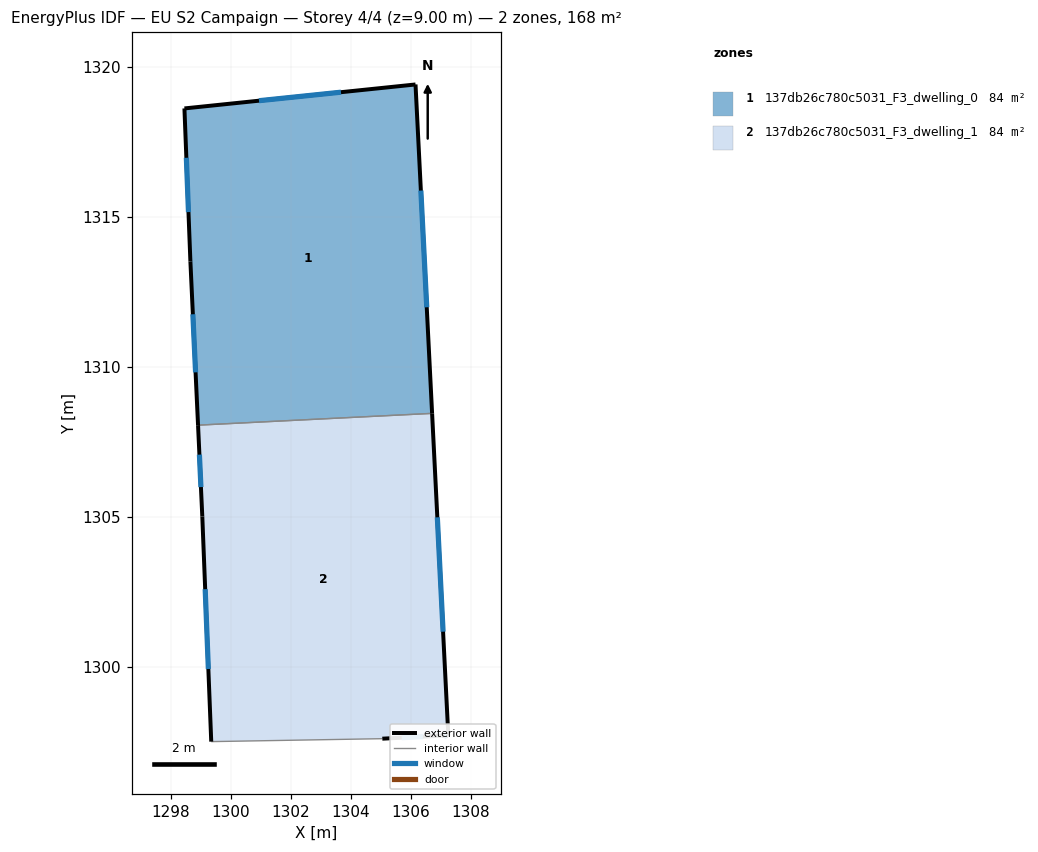
=== STOREY PLAN SPEC (per zone: floor XY polygon, exterior-wall plan segments, windows/doors) ===
zone 1: 137db26c780c5031_F3_dwelling_0  (83.9 m²)
  floor: (1306.16, 1319.42) (1306.71, 1308.46) (1298.91, 1308.06) (1298.65, 1313.52) (1298.45, 1318.62)
  exterior wall: (1298.45, 1318.62) – (1298.65, 1313.52)  [5.1 m]
    window: (1298.52, 1316.98) – (1298.59, 1315.17)  [1.9 m²]
  exterior wall: (1306.16, 1319.42) – (1298.45, 1318.62)  [7.7 m]
    window: (1303.67, 1319.17) – (1300.94, 1318.88)  [2.9 m²]
  exterior wall: (1306.71, 1308.46) – (1306.16, 1319.42)  [11.0 m]
    window: (1306.53, 1311.99) – (1306.34, 1315.89)  [4.1 m²]
  exterior wall: (1298.65, 1313.52) – (1298.91, 1308.06)  [5.5 m]
    window: (1298.73, 1311.76) – (1298.82, 1309.82)  [2.1 m²]
  interior walls: 1
zone 2: 137db26c780c5031_F3_dwelling_1  (83.9 m²)
  floor: (1306.71, 1308.46) (1307.25, 1297.71) (1307.05, 1297.71) (1305.05, 1297.61) (1299.35, 1297.51) (1299.05, 1305.01) (1298.91, 1308.06)
  exterior wall: (1299.05, 1305.01) – (1299.35, 1297.51)  [7.5 m]
    window: (1299.14, 1302.59) – (1299.25, 1299.93)  [2.8 m²]
  exterior wall: (1298.91, 1308.06) – (1299.05, 1305.01)  [3.1 m]
    window: (1298.95, 1307.08) – (1299.00, 1306.00)  [1.2 m²]
  exterior wall: (1307.25, 1297.71) – (1306.71, 1308.46)  [10.8 m]
    window: (1307.08, 1301.18) – (1306.89, 1304.99)  [4.1 m²]
  exterior wall: (1307.05, 1297.71) – (1307.25, 1297.71)  [0.2 m]
    window: (1307.12, 1297.71) – (1307.19, 1297.71)  [0.1 m²]
  exterior wall: (1305.05, 1297.61) – (1307.05, 1297.71)  [2.0 m]
    window: (1305.70, 1297.64) – (1306.41, 1297.68)  [0.8 m²]
  interior walls: 2

=== DERIVED (storey summary) ===
Building: EU S2 Campaign
Storey: 4 of 4  (floor level z = 9.00 m)
Storey gross floor area: 167.8 m²
Zones on this storey: 2
  - 137db26c780c5031_F3_dwelling_0: floor 83.9 m²; exterior wall 29.3 m (87.9 m²); 4 window(s) 11.1 m²; WWR 12.6%
  - 137db26c780c5031_F3_dwelling_1: floor 83.9 m²; exterior wall 23.5 m (70.6 m²); 5 window(s) 8.9 m²; WWR 12.6%
Zone adjacency (shared interzone walls):
  - 137db26c780c5031_F3_dwelling_0 ↔ 137db26c780c5031_F3_dwelling_1